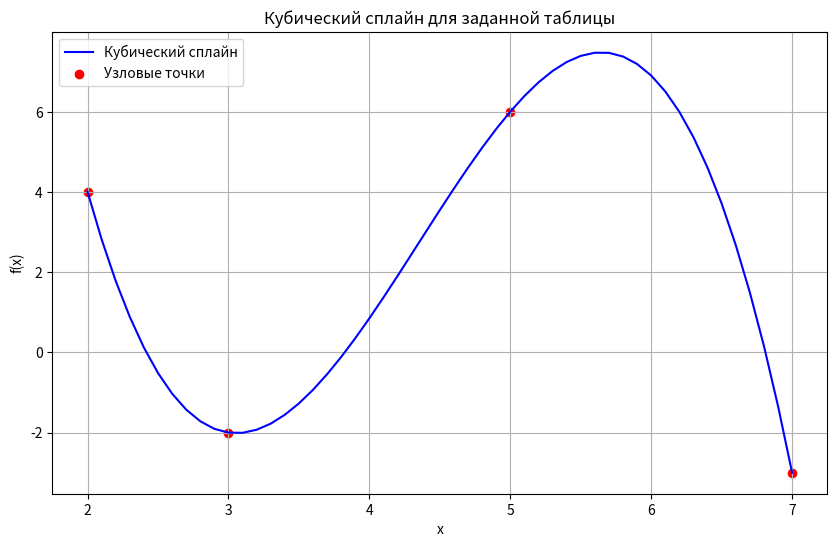

Here is the Python script that generated this plot:
import matplotlib.pyplot as plt
from scipy.interpolate import CubicSpline

x_nodes = [2, 3, 5, 7]
y_nodes = [4, -2, 6, -3]

cs = CubicSpline(x_nodes, y_nodes)

x = [i / 10 for i in range(20, 71)]
y_spline = [cs(xi) for xi in x]

# Интерполяции в узловых точках
interpolated_values = [cs(xi) for xi in x_nodes]

# Результаты интерполяции в узловых точках
for xi, yi in zip(x_nodes, interpolated_values):
    print(f"f({xi}) = {yi}")

plt.figure(figsize=(10, 6))
plt.plot(x, y_spline, label='Кубический сплайн', color='blue')
plt.scatter(x_nodes, y_nodes, color='red', label='Узловые точки')
plt.title('Кубический сплайн для заданной таблицы')
plt.xlabel('x')
plt.ylabel('f(x)')
plt.legend()
plt.grid()
plt.show()
